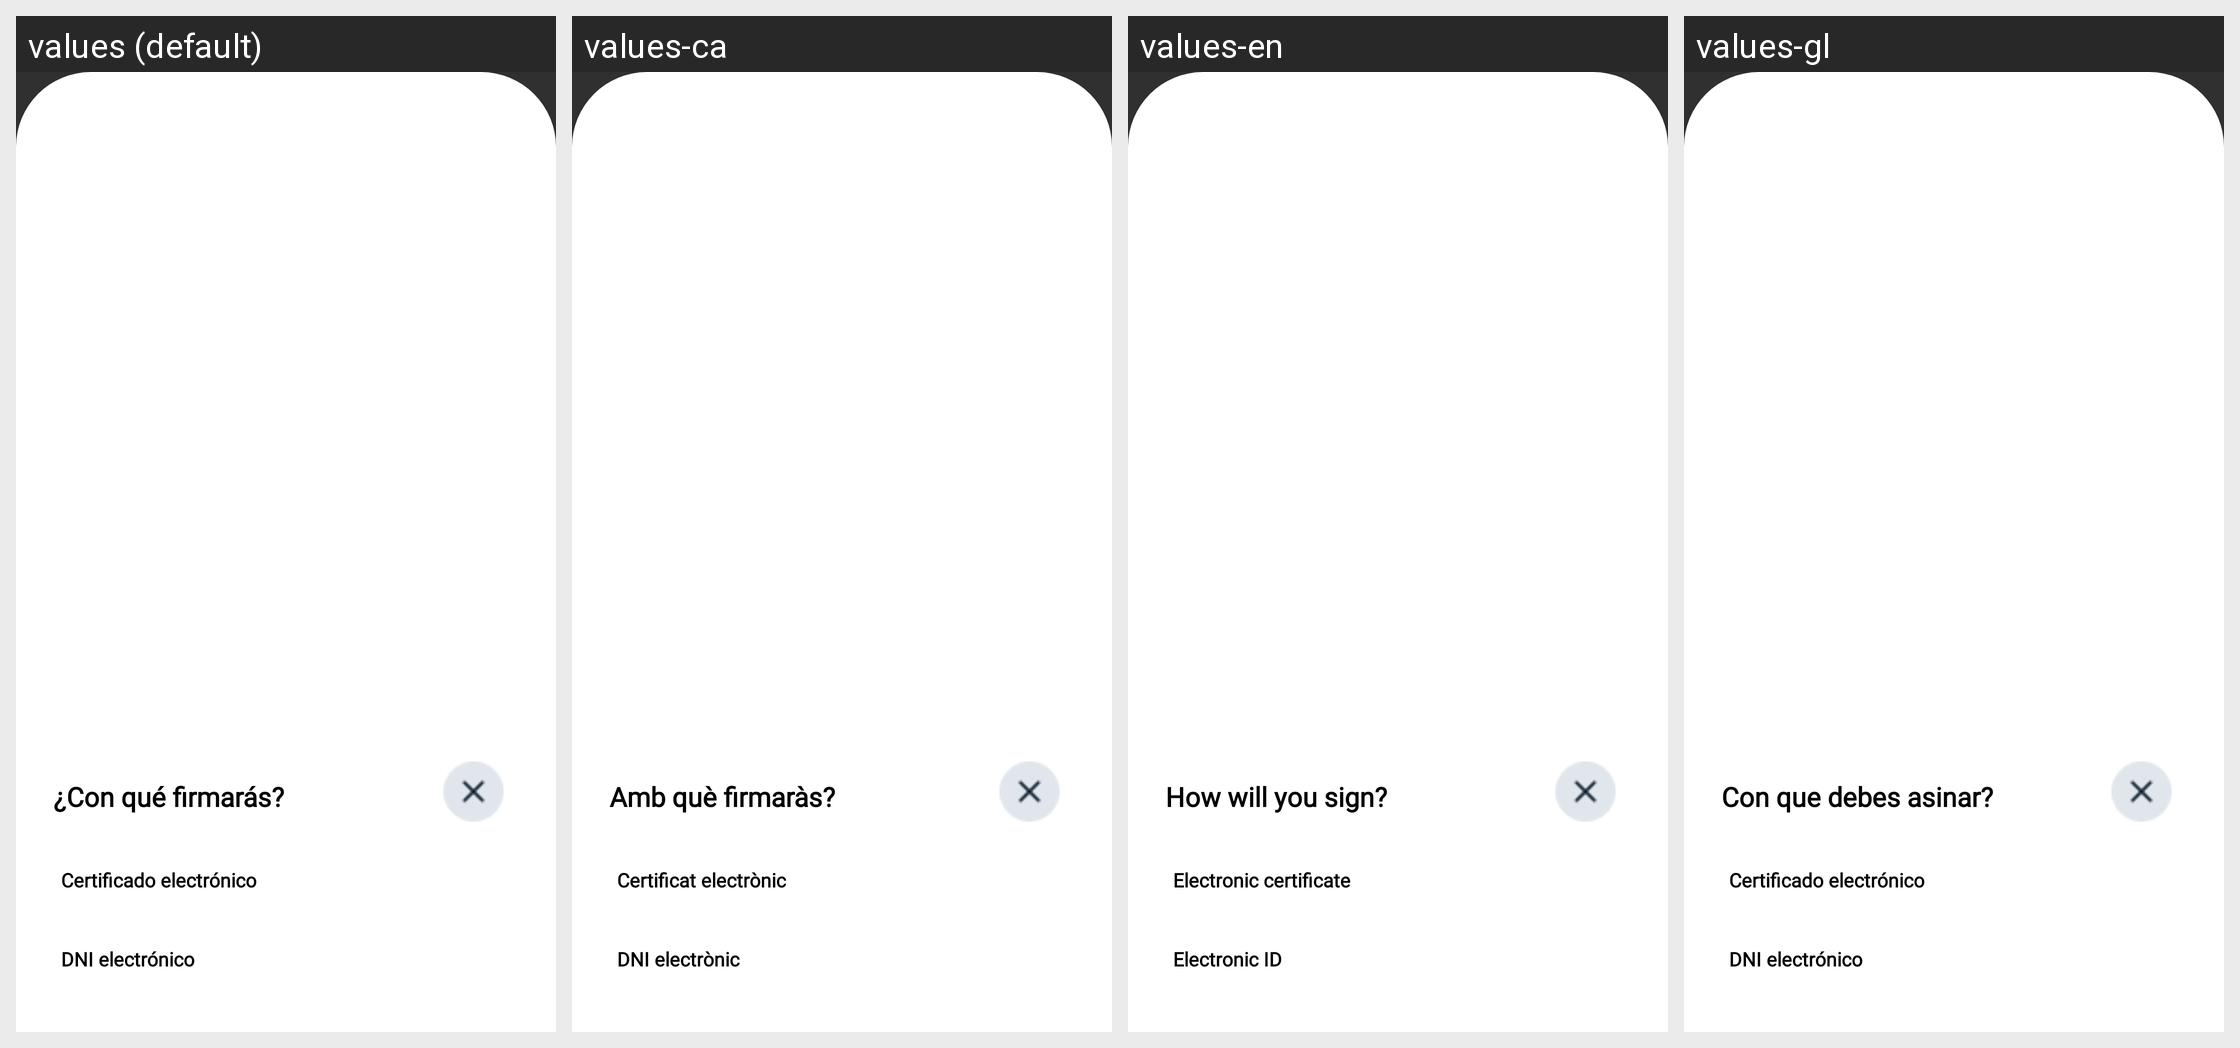

The same Android screen rendered under several of its app's locales, left to right. List the strings drawn on it with the default value and each locale's translation.
Android screen res/layout/choose_cert_type_dialog.xml rendered under 4 locales, left to right: values (default), values-ca, values-en, values-gl. Device: Nexus 5 (rendered at 1080×1920; each locale shown at half size, 540×960, under a caption strip naming it); theme Theme.AppCompat.NoActionBar.
Other locales in the repository, not shown: values-ast, values-eu, values-fr, values-ga, values-va.
Strings drawn on this screen, with the default value and each locale's value (text and hints the layout hard-codes, and strings that could not be matched under every locale, appear in the picture but are not listed):

choose_cert_type_sign_title
  values: ¿Con qué firmarás?
  values-ca: Amb què firmaràs?
  values-en: How will you sign?
  values-gl: Con que debes asinar?

certificate
  values: Certificado electrónico
  values-ca: Certificat electrònic
  values-en: Electronic certificate
  values-gl: Certificado electrónico

dnie
  values: DNI electrónico
  values-ca: DNI electrònic
  values-en: Electronic ID
  values-gl: DNI electrónico
